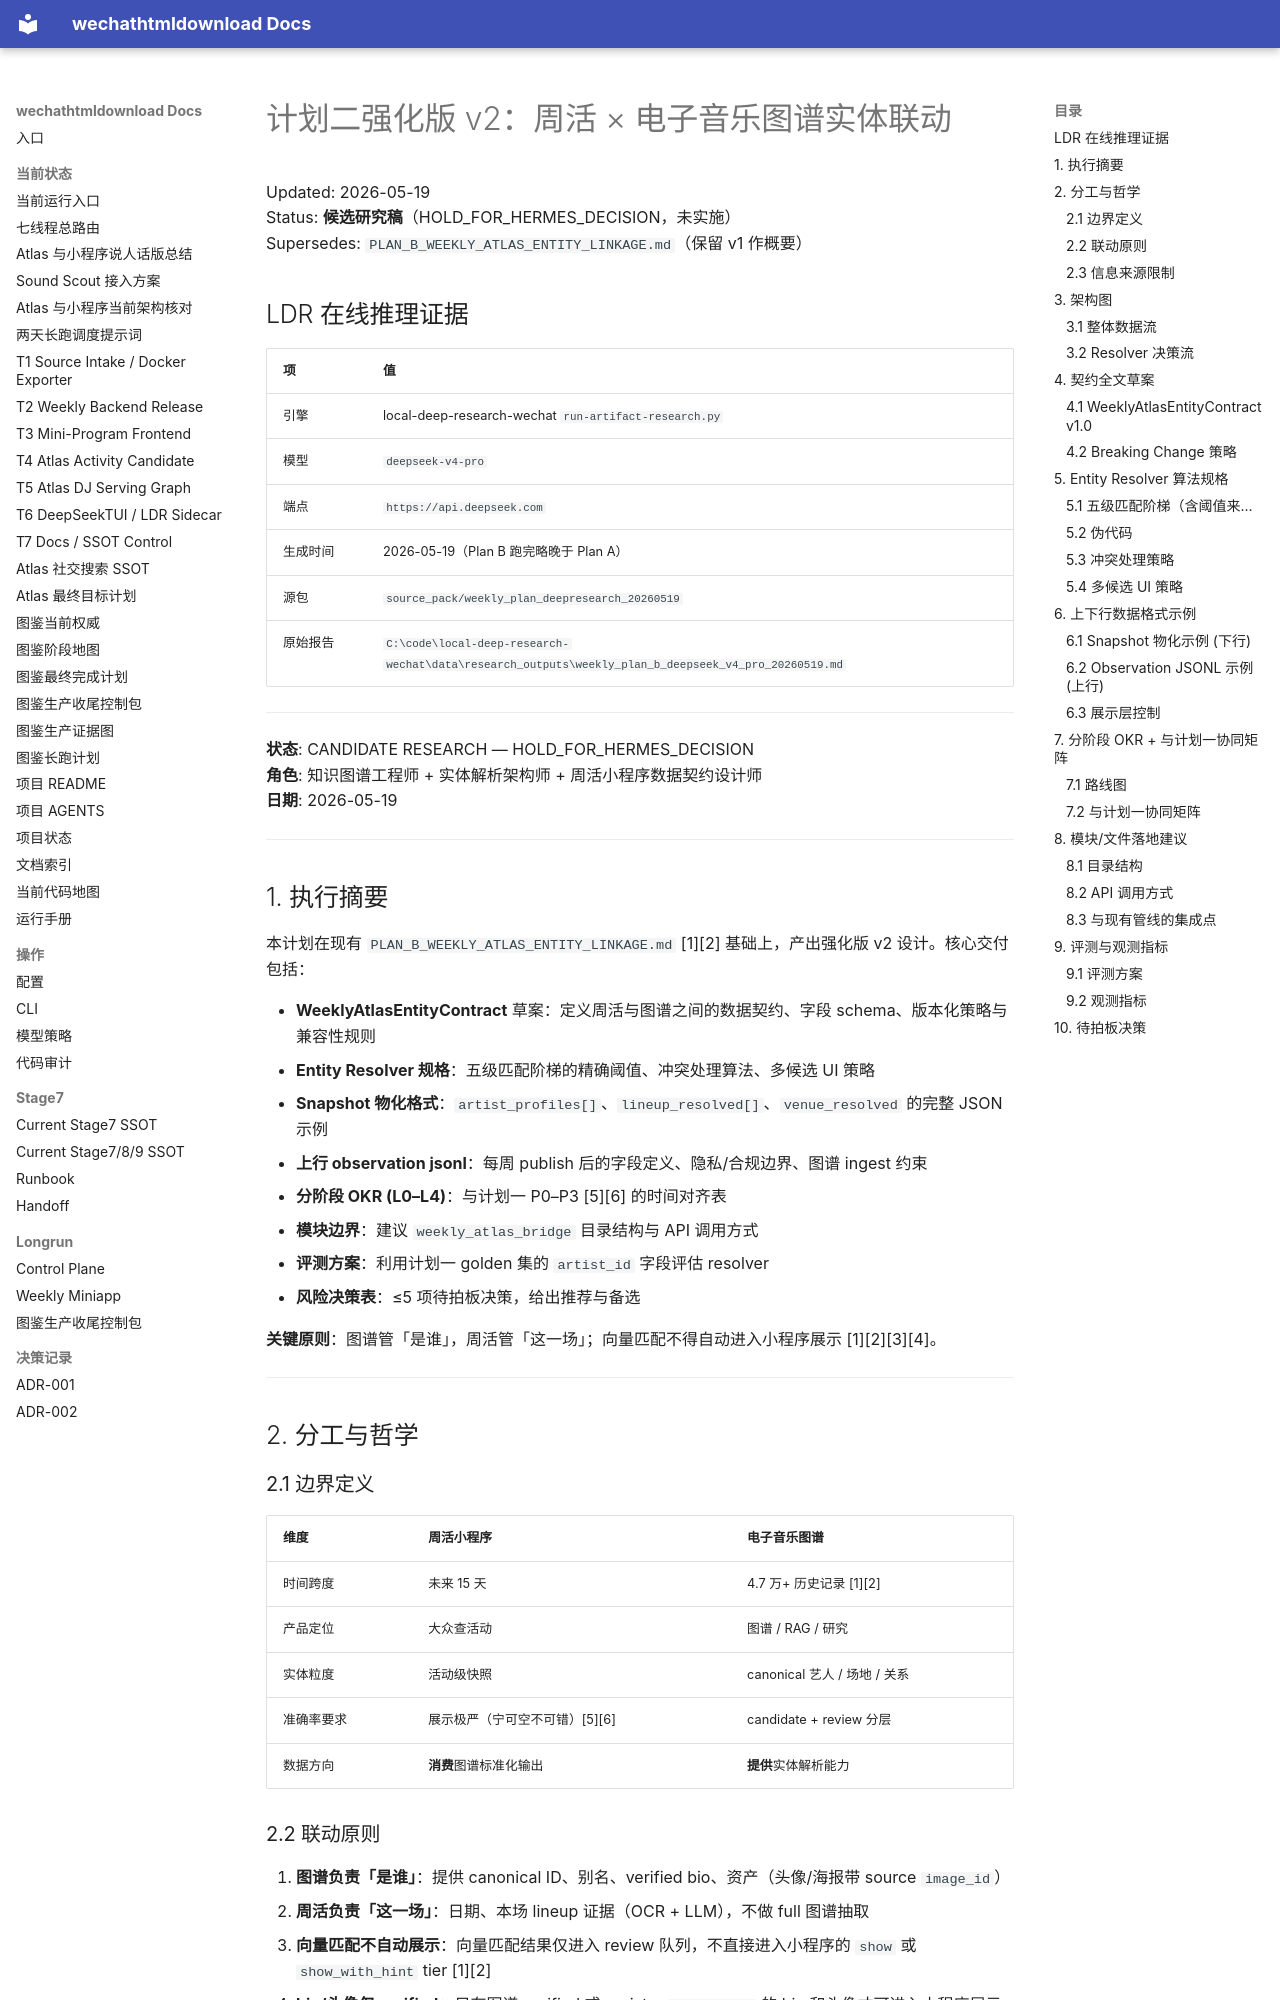

repository: yutianyu111602-glitch/wechathtmldownload · page: weekly-miniprogram-handoff-20260519/PLAN_B_DEEPRESEARCH_v2.html · generator: mkdocs

# 计划二强化版 v2：周活 × 电子音乐图谱实体联动

Updated: 2026-05-19  
Status: **候选研究稿**（HOLD_FOR_HERMES_DECISION，未实施）  
Supersedes: `PLAN_B_WEEKLY_ATLAS_ENTITY_LINKAGE.md`（保留 v1 作概要）

## LDR 在线推理证据

| 项 | 值 |
|----|-----|
| 引擎 | local-deep-research-wechat `run-artifact-research.py` |
| 模型 | `deepseek-v4-pro` |
| 端点 | `https://api.deepseek.com` |
| 生成时间 | 2026-05-19（Plan B 跑完略晚于 Plan A） |
| 源包 | `source_pack/weekly_plan_deepresearch_20260519` |
| 原始报告 | `C:\code\local-deep-research-wechat\data\research_outputs\weekly_plan_b_deepseek_v4_pro_20260519.md` |

---
**状态**: CANDIDATE RESEARCH — HOLD_FOR_HERMES_DECISION  
**角色**: 知识图谱工程师 + 实体解析架构师 + 周活小程序数据契约设计师  
**日期**: 2026-05-19

---

## 1. 执行摘要

本计划在现有 `PLAN_B_WEEKLY_ATLAS_ENTITY_LINKAGE.md` [1][2] 基础上，产出强化版 v2 设计。核心交付包括：

- **WeeklyAtlasEntityContract** 草案：定义周活与图谱之间的数据契约、字段 schema、版本化策略与兼容性规则
- **Entity Resolver 规格**：五级匹配阶梯的精确阈值、冲突处理算法、多候选 UI 策略
- **Snapshot 物化格式**：`artist_profiles[]`、`lineup_resolved[]`、`venue_resolved` 的完整 JSON 示例
- **上行 observation jsonl**：每周 publish 后的字段定义、隐私/合规边界、图谱 ingest 约束
- **分阶段 OKR (L0–L4)**：与计划一 P0–P3 [5][6] 的时间对齐表
- **模块边界**：建议 `weekly_atlas_bridge` 目录结构与 API 调用方式
- **评测方案**：利用计划一 golden 集的 `artist_id` 字段评估 resolver
- **风险决策表**：≤5 项待拍板决策，给出推荐与备选

**关键原则**：图谱管「是谁」，周活管「这一场」；向量匹配不得自动进入小程序展示 [1][2][3][4]。

---

## 2. 分工与哲学

### 2.1 边界定义

| 维度 | 周活小程序 | 电子音乐图谱 |
|------|-----------|--------------|
| 时间跨度 | 未来 15 天 | 4.7 万+ 历史记录 [1][2] |
| 产品定位 | 大众查活动 | 图谱 / RAG / 研究 |
| 实体粒度 | 活动级快照 | canonical 艺人 / 场地 / 关系 |
| 准确率要求 | 展示极严（宁可空不可错）[5][6] | candidate + review 分层 |
| 数据方向 | **消费**图谱标准化输出 | **提供**实体解析能力 |

### 2.2 联动原则

1. **图谱负责「是谁」**：提供 canonical ID、别名、verified bio、资产（头像/海报带 source `image_id`）
2. **周活负责「这一场」**：日期、本场 lineup 证据（OCR + LLM），不做 full 图谱抽取
3. **向量匹配不自动展示**：向量匹配结果仅进入 review 队列，不直接进入小程序的 `show` 或 `show_with_hint` tier [1][2]
4. **bio/头像仅 verified**：只有图谱 verified 或 registry `bio_manual` 的 bio 和头像才可进入小程序展示 [5][6]
5. **不增加无证据 lineup**：Resolver 只能标准化已有 lineup，不得通过图谱关系推断和添加新的人名 [1]

### 2.3 信息来源限制

根据 hard constraint #1 [3][4]，本计划**仅基于 source_pack 内的文件**进行设计。以下内容不在本计划范围内：

- 93k/47k 图鉴管线的具体实现 (G0–G4 各阶段工作属于图谱线程) [1]
- Neo4j/Qdrant 的实际写入操作或 production 图写入状态 [3][4]
- 图谱 production 环境的具体配置

---

## 3. 架构图
